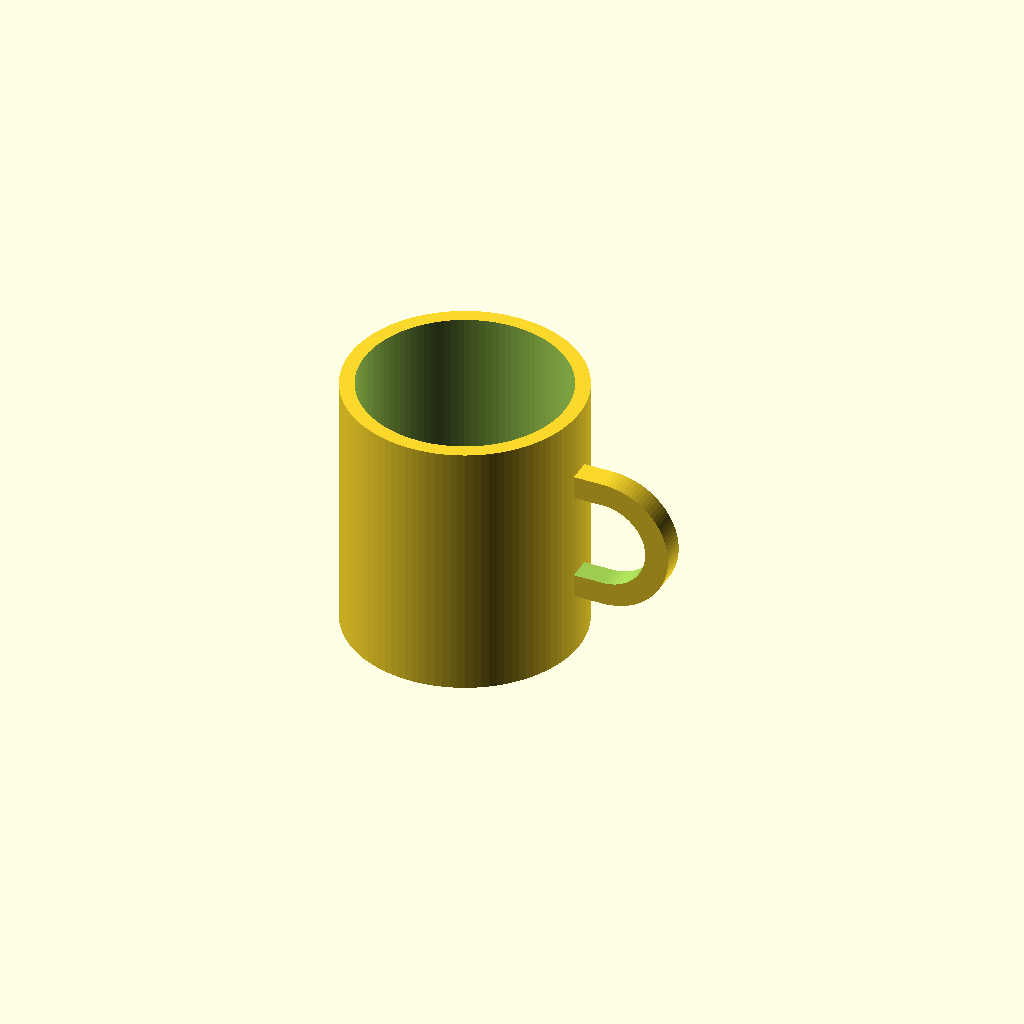
Cell 1 — every parameter at its default value.
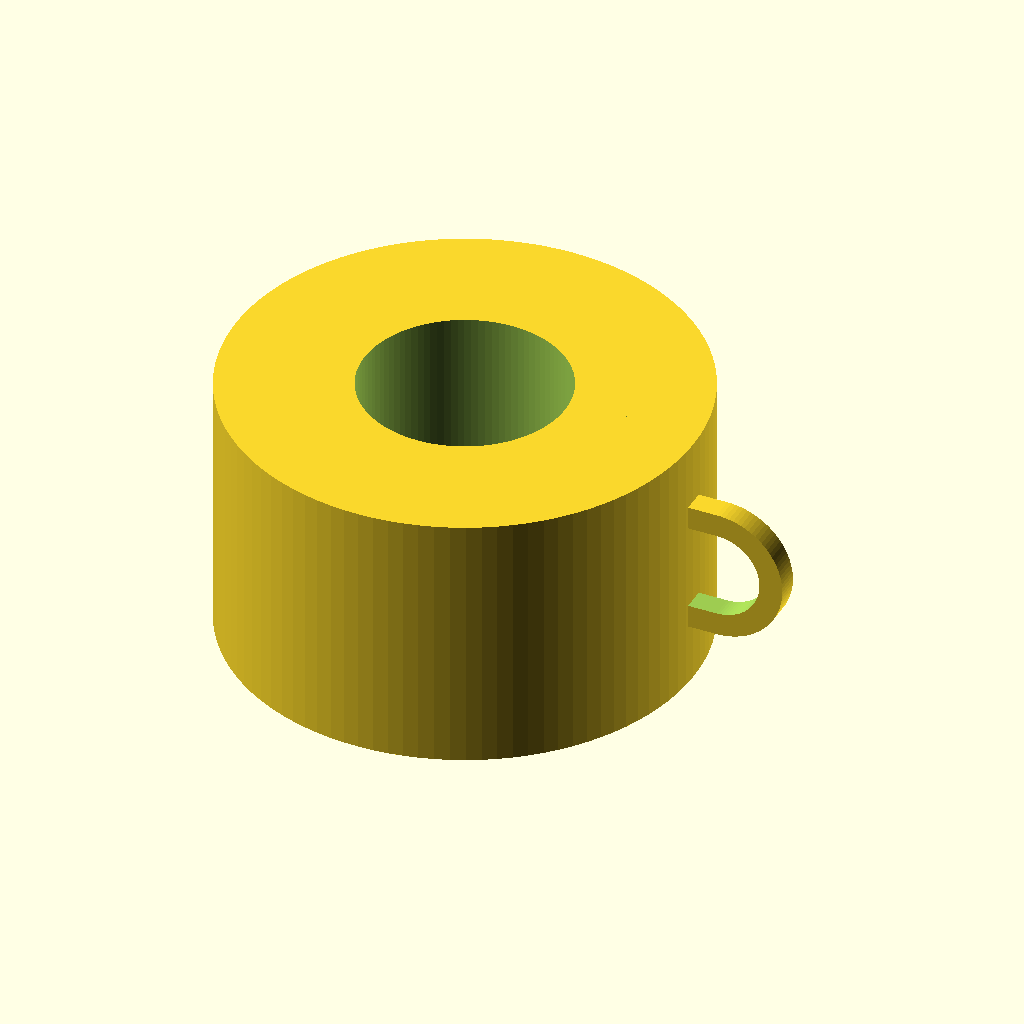
Cell 2: the same model with outer_d = 160.
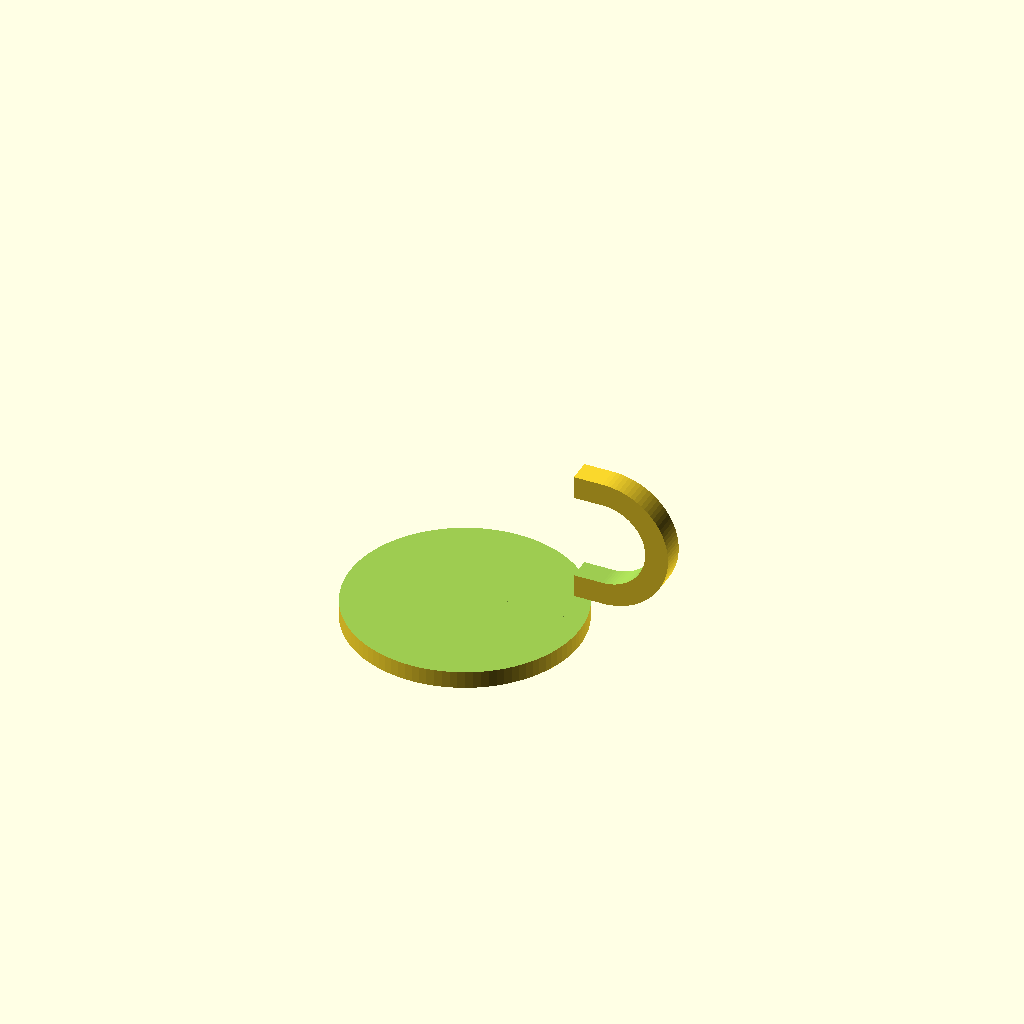
Cell 3: the same model with inner_d = 140.
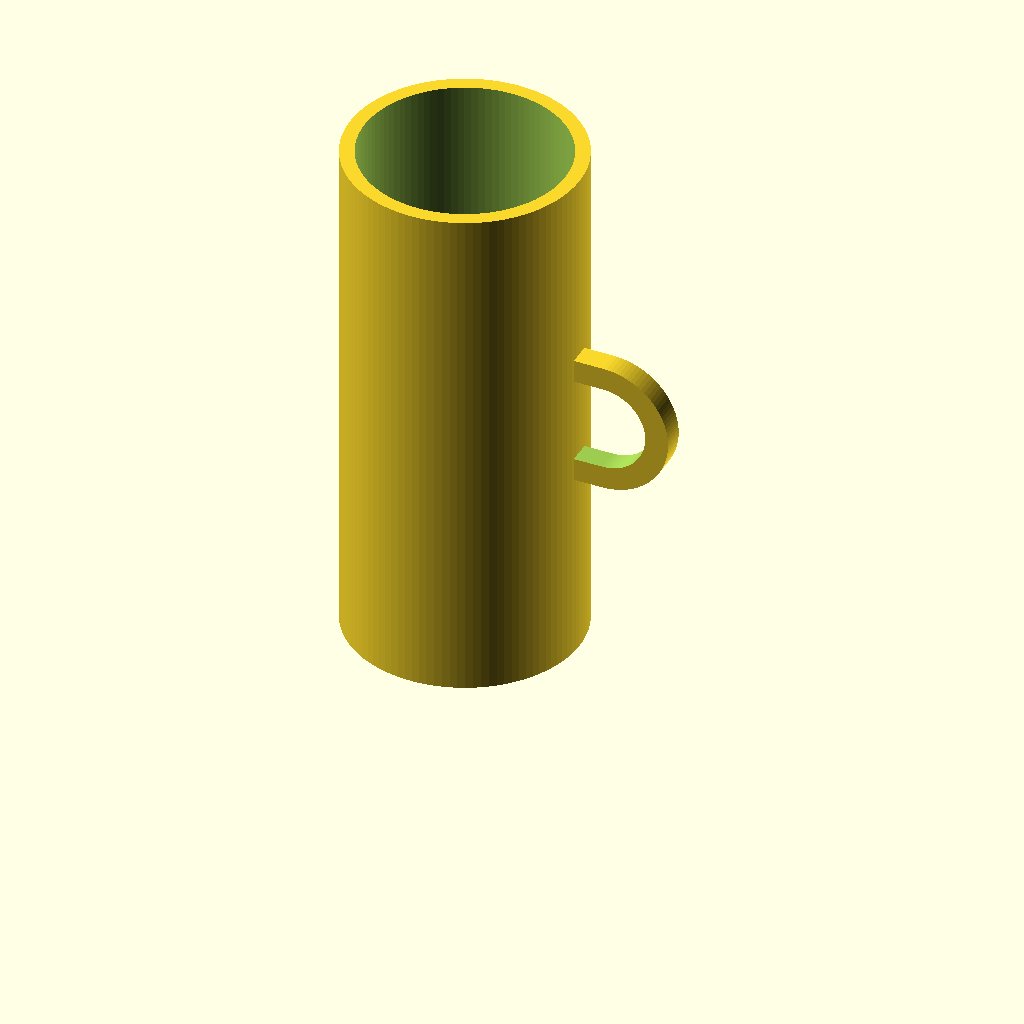
Cell 4: the same model with height = 180.
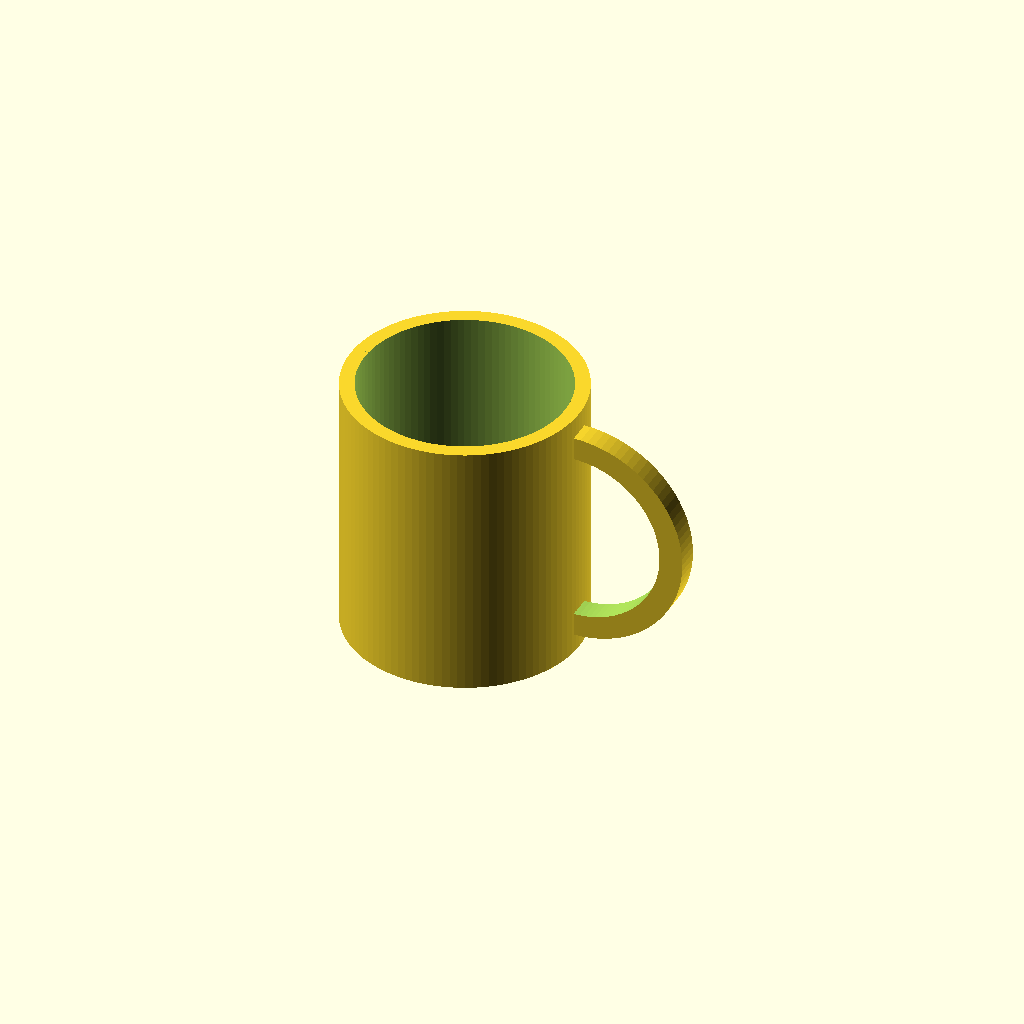
Cell 5: handle_inner_h = 60 (everything else at default).
All cells are drawn from one camera (rotation 55°, 0°, 25°, orthographic, colour scheme Cornfield), so only the parameter changes between them.
OpenSCAD source file results/tier-2-offset-handle-mug/bare-think-off_gemini-3.6-flash-10633ada5112-2026-09-05T10-39-06-387Z/final.scad:
// Mug Parameters
outer_d = 80;
inner_d = 70;
height = 90;
bottom_thickness = 6;

// Handle Parameters
handle_inner_h = 30;
handle_inner_w = 25;
handle_thickness = 8;
$fn = 100;

module mug_body() {
    difference() {
        // Outer Cylinder
        cylinder(d = outer_d, h = height);
        
        // Inner Hollow Part
        translate([0, 0, bottom_thickness])
            cylinder(d = inner_d, h = height - bottom_thickness + 1);
    }
}

module handle() {
    handle_outer_h = handle_inner_h + handle_thickness * 2;
    handle_outer_w = handle_inner_w + handle_thickness;
    
    // Position the handle at the center height and attached to the +X side
    translate([outer_d / 2, 0, height / 2]) {
        rotate([90, 0, 0]) {
            difference() {
                // Outer D-shape profile
                hull() {
                    cylinder(r = handle_outer_h / 2, h = handle_thickness, center = true);
                    translate([handle_outer_w - handle_outer_h / 2, 0, 0])
                        cylinder(r = handle_outer_h / 2, h = handle_thickness, center = true);
                }
                
                // Inner D-shape hole
                hull() {
                    translate([0, 0, 0])
                        cylinder(r = handle_inner_h / 2, h = handle_thickness + 2, center = true);
                    translate([handle_inner_w - handle_inner_h / 2, 0, 0])
                        cylinder(r = handle_inner_h / 2, h = handle_thickness + 2, center = true);
                }
                
                // Cut off the overlapping part inside the mug inner radius to keep clean interior
                translate([-handle_outer_h, -handle_outer_h, -(handle_thickness + 2)/2])
                    cube([handle_outer_h, handle_outer_h * 2, handle_thickness + 2]);
            }
        }
    }
}

// Final Union
union() {
    mug_body();
    handle();
}
Parameter table extracted from the source (name, type, default, range or options):
outer_d: number, default 80
inner_d: number, default 70
height: number, default 90
bottom_thickness: number, default 6
handle_inner_h: number, default 30
handle_inner_w: number, default 25
handle_thickness: number, default 8
